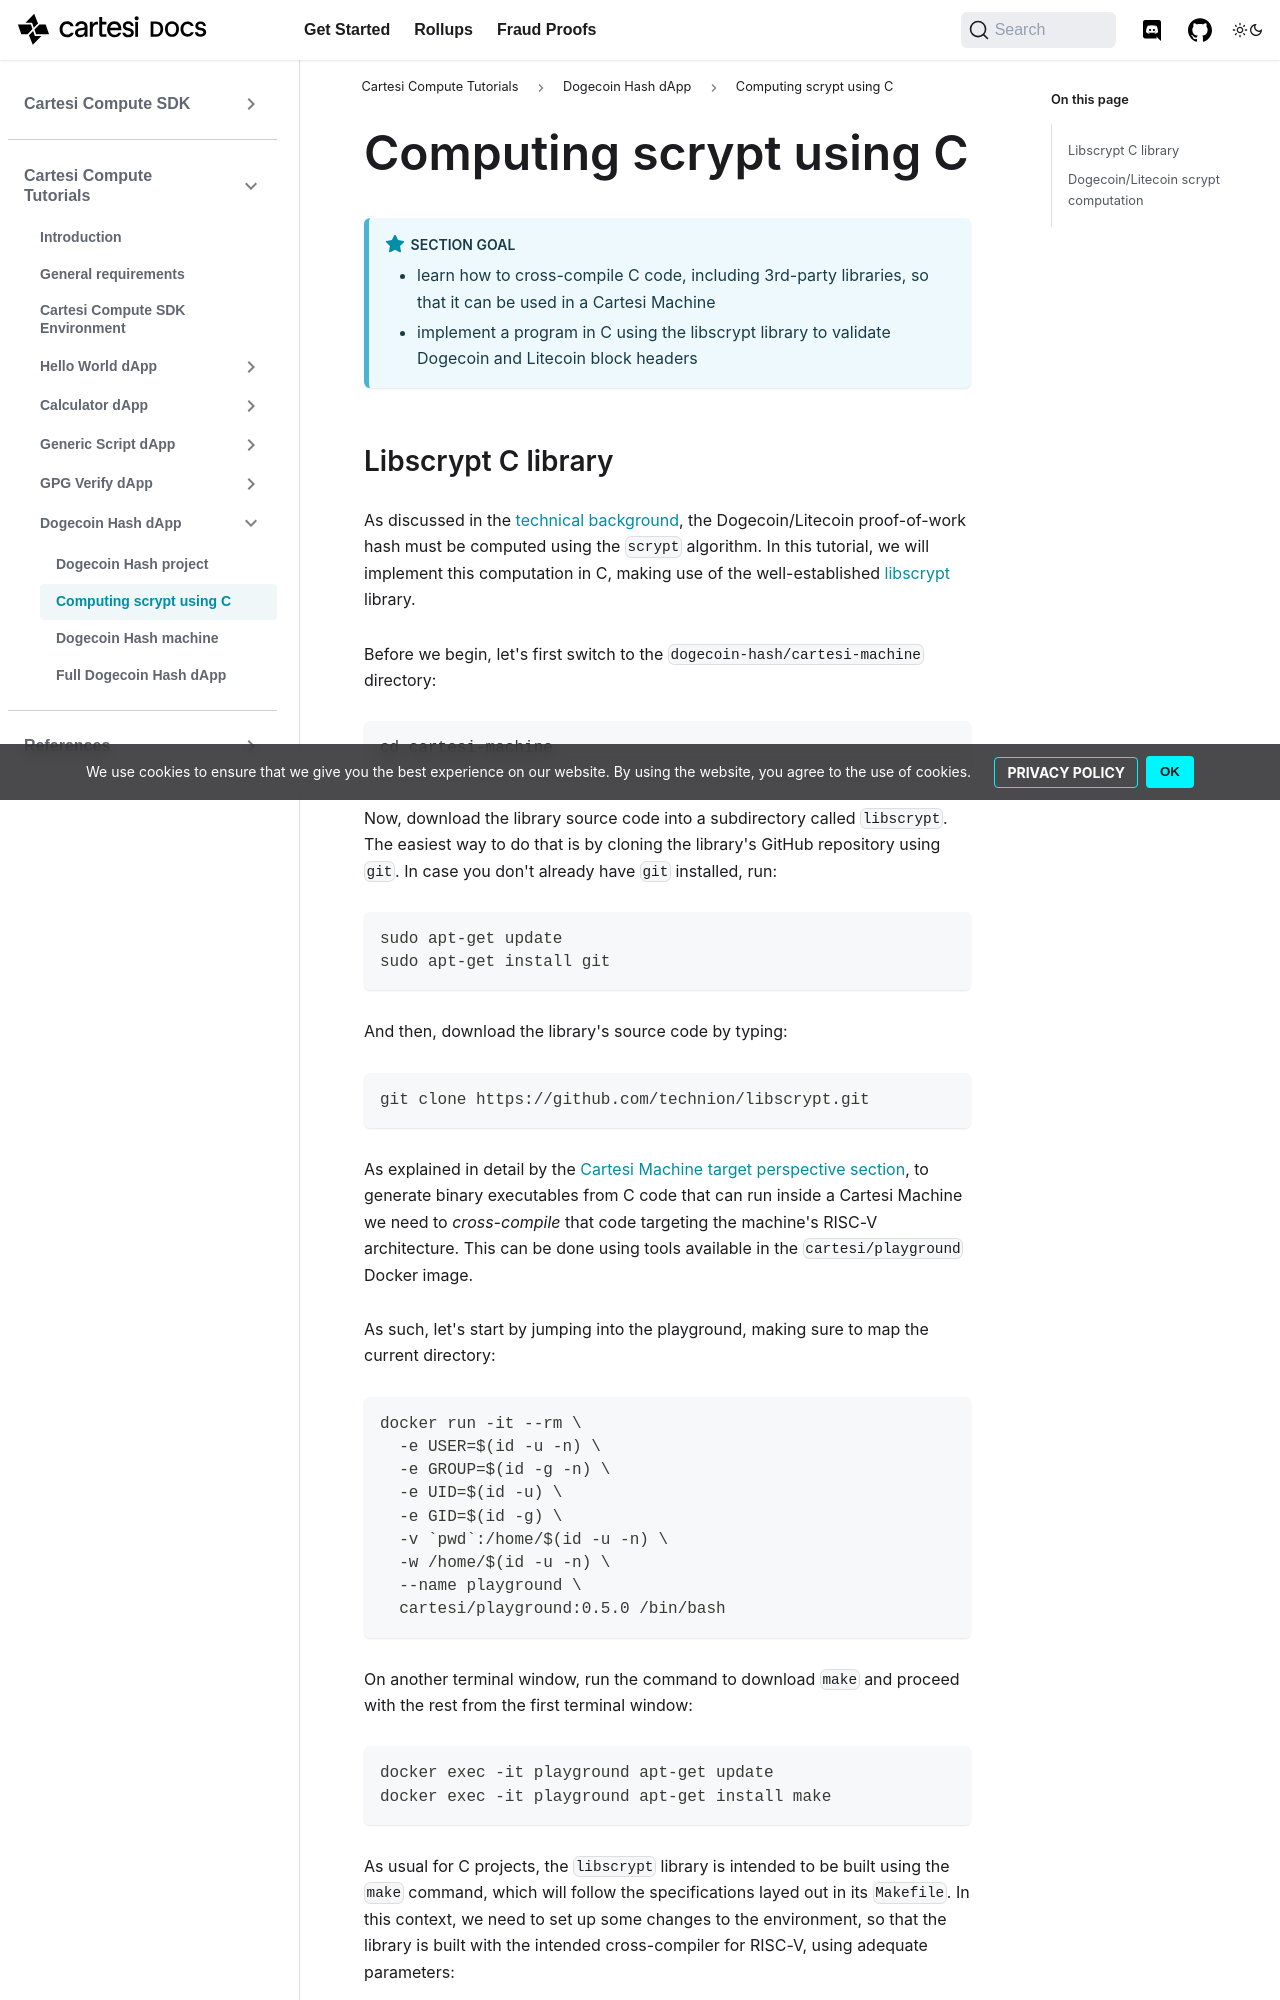

repository: cartesi/docs · page: pr-preview/pr-359/tutorials/dogecoin-hash/scrypt-c/index.html · generator: docusaurus

---
title: Computing scrypt using C
---

:::note Section Goal
- learn how to cross-compile C code, including 3rd-party libraries, so that it can be used in a Cartesi Machine
- implement a program in C using the libscrypt library to validate Dogecoin and Litecoin block headers
:::
